Dataset: Coffe_Bean (GitHub, IkbarSulistio/Coffee-Bean-Roast-Level-Classification). Classes: dark roast, green unroasted, light roast, medium roast.

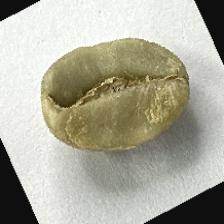
Label: green unroasted

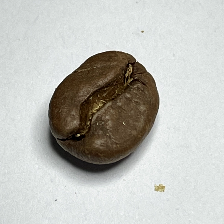
Label: medium roast

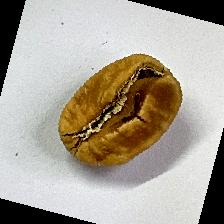
Label: light roast

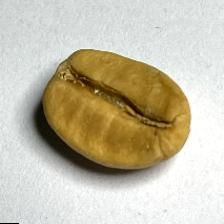
Label: light roast

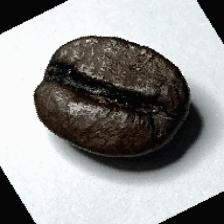
Label: dark roast

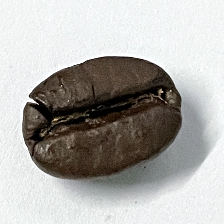
Label: dark roast
